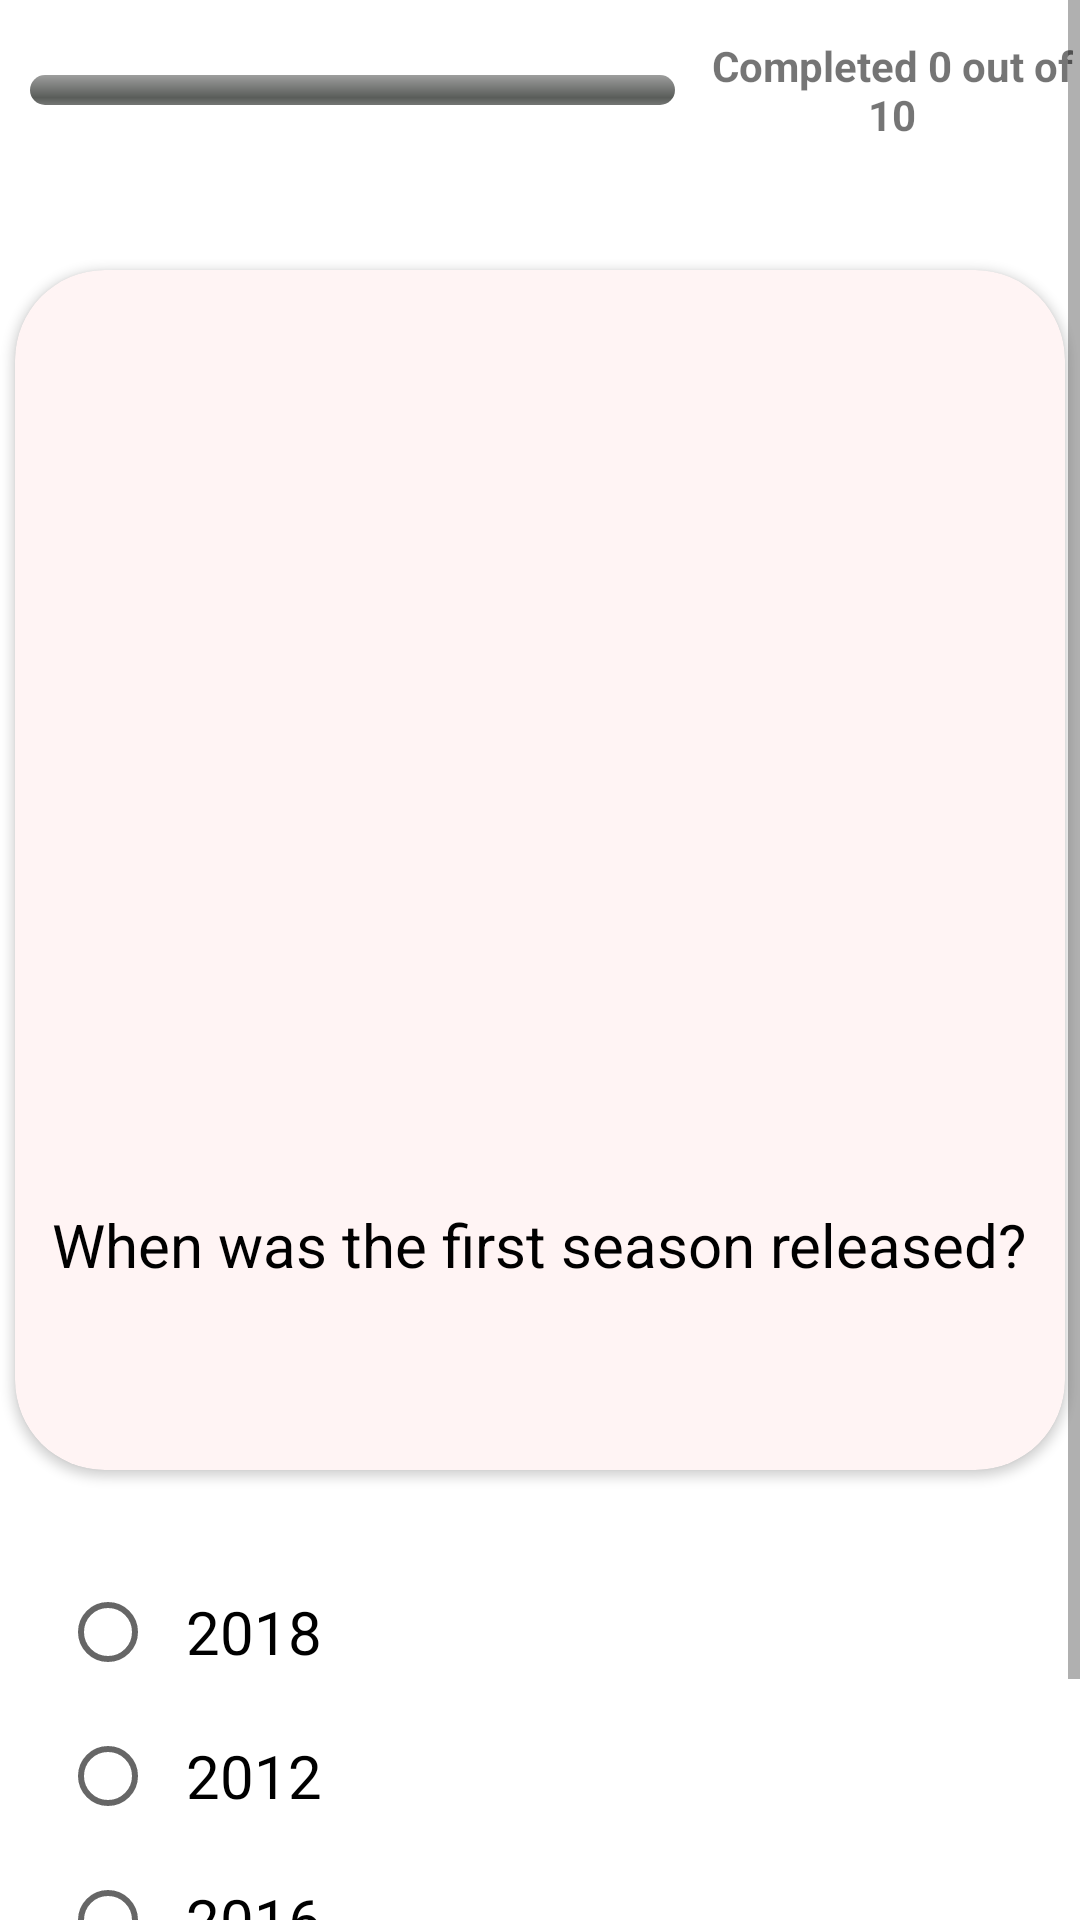

This screen was rendered from an Android layout file. Write that file and the resources it references.
<!-- AndroidManifest.xml: application theme Theme.Quizzy -->
<!-- res/layout/activity_main.xml -->
<?xml version="1.0" encoding="utf-8"?>
<ScrollView xmlns:android="http://schemas.android.com/apk/res/android"
    xmlns:app="http://schemas.android.com/apk/res-auto"
    xmlns:tools="http://schemas.android.com/tools"
    android:layout_width="match_parent"
    android:layout_height="match_parent"
    tools:context=".MainActivity">

    <androidx.constraintlayout.widget.ConstraintLayout
        android:layout_width="match_parent"
        android:layout_height="match_parent">
    <LinearLayout
        android:id="@+id/linearLayout"
        android:layout_width="match_parent"
        android:layout_height="60dp"
        app:layout_constraintStart_toStartOf="parent"
        app:layout_constraintTop_toTopOf="parent">

        <ProgressBar
            android:id="@+id/progressbar"
            style="@android:style/Widget.ProgressBar.Horizontal"
            android:layout_width="match_parent"
            android:layout_height="30dp"
            android:layout_gravity="center"
            android:layout_weight="1"
            android:padding="10dp"
            android:progressTint="@color/teal_200" />

        <TextView
            android:id="@+id/questionscompleted"
            android:layout_width="250dp"
            android:layout_height="wrap_content"
            android:layout_gravity="center"
            android:layout_weight="1"
            android:padding="2dp"
            android:text="Completed 0 out of 10"
            android:textAlignment="center"
            android:textStyle="bold" />

    </LinearLayout>

    <androidx.cardview.widget.CardView
        android:id="@+id/cardView"
        android:layout_width="350dp"
        android:layout_height="400dp"
        android:layout_marginTop="30dp"
        android:elevation="20dp"
        app:cardBackgroundColor="#FFF4F4"
        app:cardCornerRadius="30dp"
        app:layout_constraintEnd_toEndOf="parent"
        app:layout_constraintStart_toStartOf="parent"
        app:layout_constraintTop_toBottomOf="@+id/linearLayout">

        <LinearLayout
            android:layout_width="match_parent"
            android:layout_height="match_parent"
            android:orientation="vertical">

            <ImageView
                android:id="@+id/images"
                android:layout_width="250dp"
                android:layout_height="250dp"
                android:layout_gravity="center_horizontal"
                android:layout_weight="1"
                android:padding="20dp"
                android:src="@drawable/img" />

            <TextView
                android:layout_width="wrap_content"
                android:layout_height="wrap_content"
                android:id="@+id/question"
                android:layout_gravity="center_horizontal"
                android:layout_weight="1"
                android:padding="10dp"
                android:textColor="@color/black"
                android:textAlignment="center"
                android:text="When was the first season released?"
                android:textSize="20dp" />

        </LinearLayout>

    </androidx.cardview.widget.CardView>

    <LinearLayout
        android:id="@+id/linearLayout2"
        android:layout_width="match_parent"
        android:layout_height="wrap_content"
        android:layout_marginTop="30dp"
        android:orientation="vertical"
        app:layout_constraintStart_toStartOf="parent"
        app:layout_constraintTop_toBottomOf="@+id/cardView">

        <RadioGroup
            android:layout_width="match_parent"
            android:layout_height="wrap_content"
            android:id="@+id/optionss">

            <RadioButton
                android:layout_width="match_parent"
                android:layout_height="wrap_content"
                android:id="@+id/option_a"
                android:layout_marginLeft="20dp"
                android:layout_marginRight="20dp"
                android:layout_weight="1"
                android:checked="false"
                android:text="2018"
                android:textSize="20dp"
                android:padding="10dp" />

            <RadioButton
                android:layout_width="match_parent"
                android:layout_height="wrap_content"
                android:id="@+id/option_b"
                android:layout_marginLeft="20dp"
                android:layout_marginRight="20dp"
                android:layout_weight="1"
                android:checked="false"
                android:text="2012"
                android:textSize="20dp"
                android:padding="10dp" />

            <RadioButton
                android:layout_width="match_parent"
                android:layout_height="wrap_content"
                android:id="@+id/option_c"
                android:layout_marginLeft="20dp"
                android:layout_marginRight="20dp"
                android:layout_weight="1"
                android:checked="false"
                android:text="2016"
                android:textSize="20dp"
                android:padding="10dp" />

        </RadioGroup>


    </LinearLayout>

    <Button
        android:layout_width="match_parent"
        android:layout_height="wrap_content"
        android:id="@+id/next"
        android:text="@string/button_text"
        android:layout_margin="20dp"
        android:padding="10dp"
        app:layout_constraintEnd_toEndOf="parent"
        app:layout_constraintHorizontal_bias="0.0"
        app:layout_constraintStart_toStartOf="parent"
        app:layout_constraintTop_toBottomOf="@+id/linearLayout2" />


    </androidx.constraintlayout.widget.ConstraintLayout>

</ScrollView>
<!-- resources referenced by this layout -->
<resources>
  <string name="button_text">next</string>
  <style name="Theme.Quizzy" parent="Theme.MaterialComponents.DayNight.DarkActionBar">
          
          <item name="colorPrimary">@color/purple_500</item>
          <item name="colorPrimaryVariant">@color/purple_700</item>
          <item name="colorOnPrimary">@color/white</item>
          
          <item name="colorSecondary">@color/teal_200</item>
          <item name="colorSecondaryVariant">@color/teal_700</item>
          <item name="colorOnSecondary">@color/black</item>
          
          <item name="android:statusBarColor">?attr/colorPrimaryVariant</item>
          
      </style>
  <!-- not gathered from this repository: default colours our renderer supplied (Android Studio template values) -->
  <color name="purple_500">#FF6200EE</color>
  <color name="purple_700">#FF3700B3</color>
  <color name="teal_200">#FF03DAC5</color>
  <color name="teal_700">#FF018786</color>
  <color name="black">#FF000000</color>
  <color name="white">#FFFFFFFF</color>
</resources>
